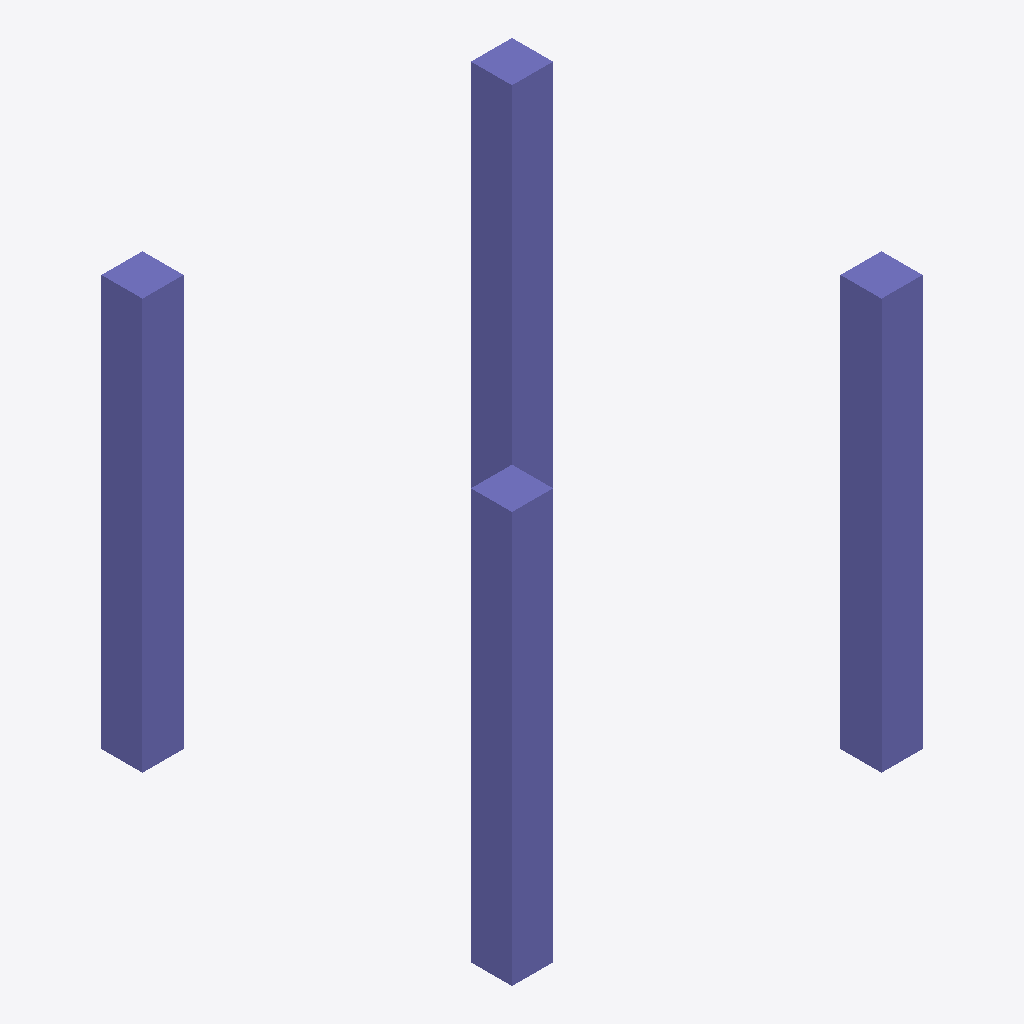
Isometric view of an IFC building model (IFC-SPF (STEP), schema IFC4X3, length unit millimetre), seen from the south-west, elements coloured by IFC class: 4 columns (violet).
Extent 3.0 m × 3.0 m × 3.0 m (x, y, z). Storeys (2): L1 at 0.00 m; L2 at 3.00 m. Elements (4): 4 IfcColumn.

HEADER;
FILE_DESCRIPTION(('ViewDefinition [CoordinationView]','RevitIdentifiers [ContentGUID: cbb0ae2e-6350-4225-8ca4-af668662c38d, VersionGUID: 635263fd-419b-428f-b096-213c5deeb829, NumberOfSaves: 23]','CoordinateReference [CoordinateBase: Shared Coordinates]'),'2;1');
FILE_NAME('02_00_004.ifc','2026-01-19T15:44:49+01:00',(''),(''),'ODA SDAI 24.6','Autodesk Revit 24.3.30.11 (ENU) - IFC 24.3.30.11','');
FILE_SCHEMA(('IFC4X3'));
ENDSEC;
DATA;
#27=IFCPROJECT('3BiAukOr129OoahsPvdJnz',#18,'Project Number',$,$,'Project Name','Project Status',(#22),#173);
#42=IFCSITE('3BiAukOr129OoahsPvdJn$',#18,'Default',$,$,#41,$,$,.ELEMENT.,(42,21,31,401672),(-71,-3,-24,-345703),0.0,$,$);
#32=IFCBUILDING('3BiAukOr129OoahsPvdJny',#18,'Building Name',$,$,#30,$,'Building Name',.ELEMENT.,$,$,#31);
#35=IFCBUILDINGSTOREY('2JF4e6axWHqu3u0C1FZlmi',#18,'L1',$,'Level:8mm Head',#34,$,'L1',.ELEMENT.,0.0);
#39=IFCBUILDINGSTOREY('1ZGO8hrFCHqw0v0026FpFv',#18,'L2',$,'Level:8mm Head',#38,$,'L2',.ELEMENT.,3000.0);
#108=IFCCOLUMN('1ZKcFzGPj2Zx2M8JnTzipd',#18,'M_Concrete-Rectangular-Column:300 x 300 mm:1602766',$,'M_Concrete-Rectangular-Column:300 x 300 mm',#107,#104,'1602766',.COLUMN.);
#122=IFCCOLUMN('1ZKcFzGPj2Zx2M8JnTzipP',#18,'M_Concrete-Rectangular-Column:300 x 300 mm:1602800',$,'M_Concrete-Rectangular-Column:300 x 300 mm',#121,#118,'1602800',.COLUMN.);
#90=IFCCOLUMN('1ZKcFzGPj2Zx2M8JnTziio',#18,'M_Concrete-Rectangular-Column:300 x 300 mm:1602331',$,'M_Concrete-Rectangular-Column:300 x 300 mm',#89,#86,'1602331',.COLUMN.);
#136=IFCCOLUMN('1ZKcFzGPj2Zx2M8JnTzipO',#18,'M_Concrete-Rectangular-Column:300 x 300 mm:1602801',$,'M_Concrete-Rectangular-Column:300 x 300 mm',#135,#132,'1602801',.COLUMN.);
ENDSEC;
